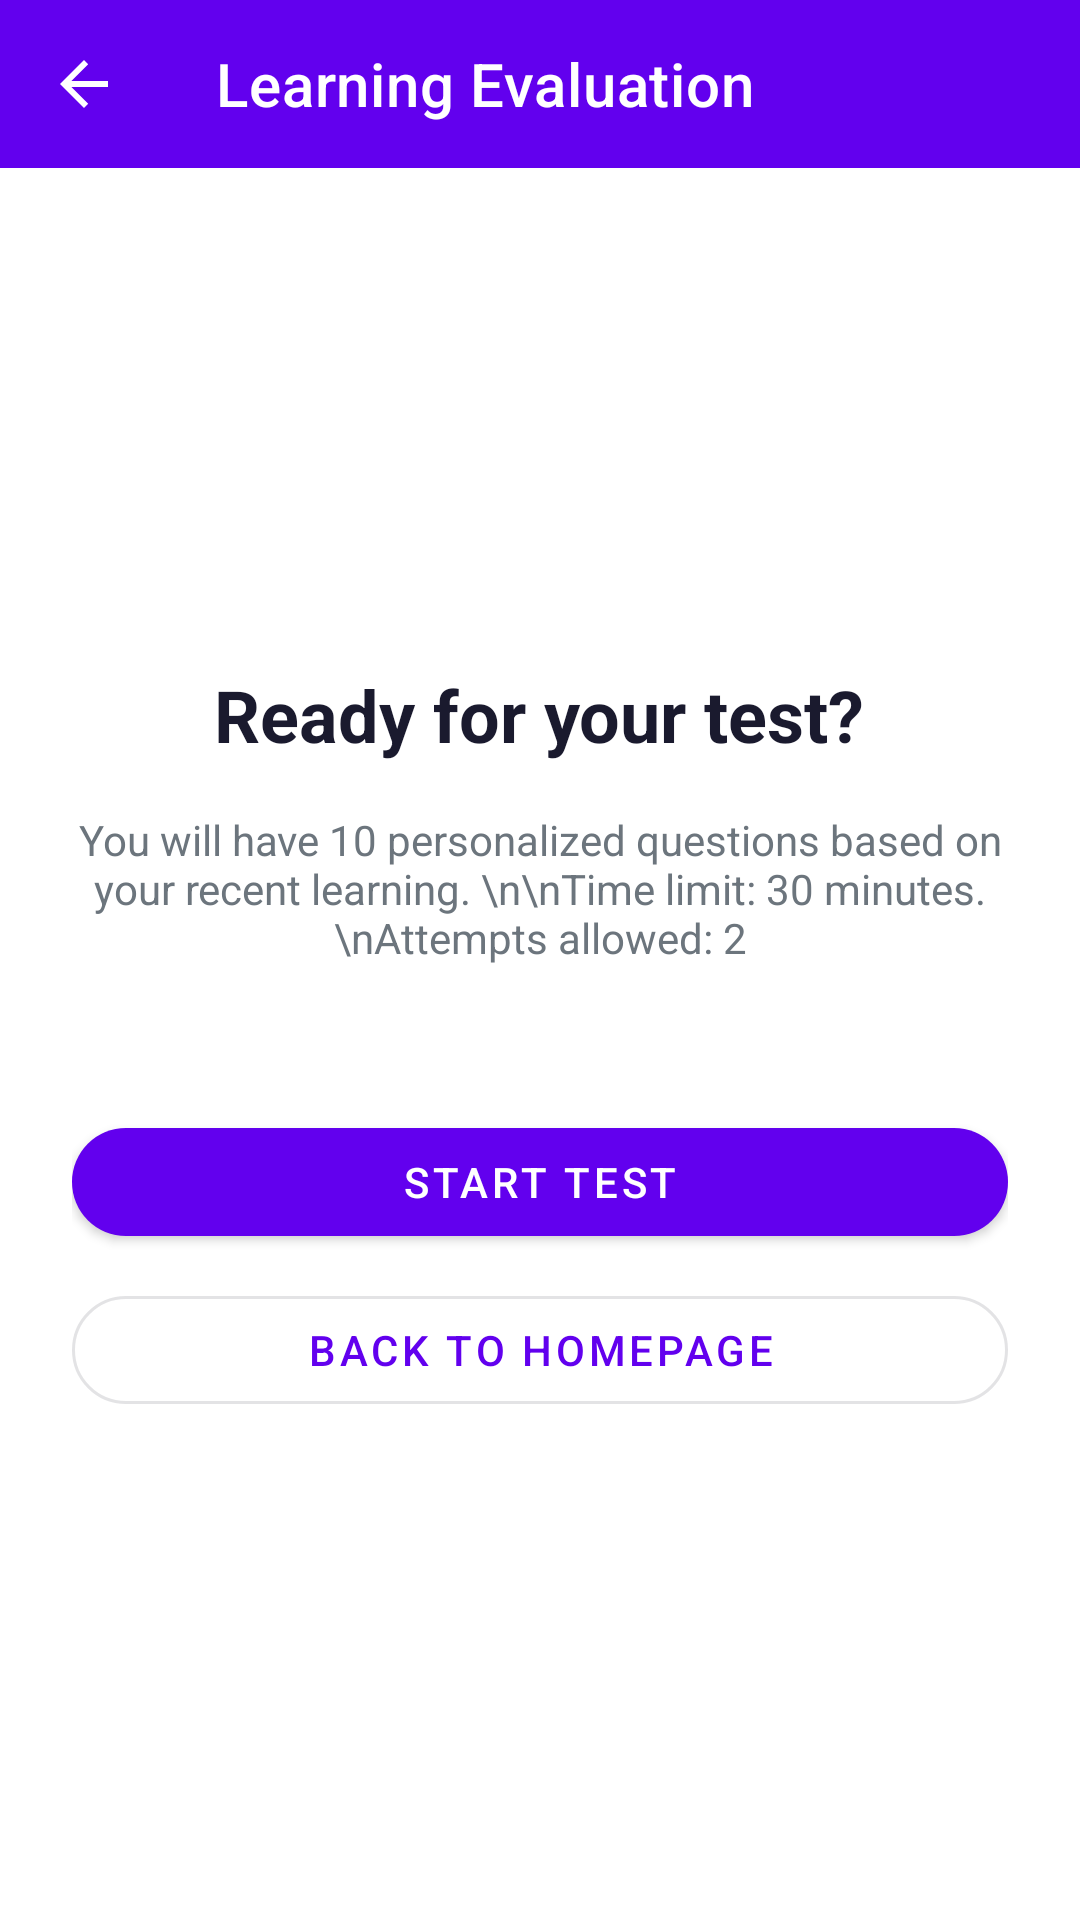

Layout XML and referenced resources for this Android screen:
<!-- AndroidManifest.xml: application theme Theme.GrammarHelper -->
<!-- res/layout/activity_test.xml -->
<?xml version="1.0" encoding="utf-8"?>
<LinearLayout xmlns:android="http://schemas.android.com/apk/res/android"
    xmlns:app="http://schemas.android.com/apk/res-auto"
    android:layout_width="match_parent"
    android:layout_height="match_parent"
    android:orientation="vertical">

    <androidx.appcompat.widget.Toolbar
        android:id="@+id/testToolbar"
        android:layout_width="match_parent"
        android:layout_height="?attr/actionBarSize"
        android:background="@color/primary"
        android:theme="@style/ThemeOverlay.AppCompat.Dark.ActionBar"
        app:title="Learning Evaluation"
        app:navigationIcon="?attr/homeAsUpIndicator" />

    <FrameLayout
        android:layout_width="match_parent"
        android:layout_height="match_parent">

        
        <LinearLayout
            android:id="@+id/startScreen"
            android:layout_width="match_parent"
            android:layout_height="match_parent"
            android:gravity="center"
            android:orientation="vertical"
            android:padding="24dp"
            android:visibility="visible">

            <TextView
                android:layout_width="wrap_content"
                android:layout_height="wrap_content"
                android:text="Ready for your test?"
                android:textSize="24sp"
                android:textStyle="bold"
                android:textColor="@color/text_primary"
                android:layout_marginBottom="16dp" />

            <TextView
                android:layout_width="wrap_content"
                android:layout_height="wrap_content"
                android:text="You will have 10 personalized questions based on your recent learning. \n\nTime limit: 30 minutes.\nAttempts allowed: 2"
                android:textAlignment="center"
                android:textColor="@color/text_secondary"
                android:layout_marginBottom="48dp" />

            <com.google.android.material.button.MaterialButton
                android:id="@+id/btnStartActualTest"
                android:layout_width="match_parent"
                android:layout_height="wrap_content"
                android:text="Start Test"
                app:cornerRadius="24dp" />

            <com.google.android.material.button.MaterialButton
                android:id="@+id/btnBackFromStart"
                android:layout_width="match_parent"
                android:layout_height="wrap_content"
                android:text="Back to Homepage"
                android:layout_marginTop="8dp"
                style="@style/Widget.MaterialComponents.Button.OutlinedButton"
                app:cornerRadius="24dp" />

        </LinearLayout>

        
        <ScrollView
            android:id="@+id/testScrollView"
            android:layout_width="match_parent"
            android:layout_height="match_parent"
            android:padding="16dp"
            android:visibility="gone">

            <LinearLayout
                android:layout_width="match_parent"
                android:layout_height="wrap_content"
                android:orientation="vertical">

                <TextView
                    android:id="@+id/timerText"
                    android:layout_width="match_parent"
                    android:layout_height="wrap_content"
                    android:text="Time Left: 30:00"
                    android:textSize="20sp"
                    android:textStyle="bold"
                    android:gravity="center"
                    android:textColor="@color/error_red" />

                <LinearLayout
                    android:id="@+id/testContainer"
                    android:layout_width="match_parent"
                    android:layout_height="wrap_content"
                    android:orientation="vertical"
                    android:layout_marginTop="16dp" />

                <Button
                    android:id="@+id/btnSubmitTest"
                    android:layout_width="match_parent"
                    android:layout_height="wrap_content"
                    android:text="Submit Test"
                    android:layout_marginTop="24dp" />

                <LinearLayout
                    android:id="@+id/resultLayout"
                    android:layout_width="match_parent"
                    android:layout_height="wrap_content"
                    android:orientation="vertical"
                    android:visibility="gone"
                    android:layout_marginTop="24dp"
                    android:gravity="center">

                    <TextView
                        android:id="@+id/scoreSummary"
                        android:layout_width="wrap_content"
                        android:layout_height="wrap_content"
                        android:textSize="24sp"
                        android:textStyle="bold"
                        android:textAlignment="center" />

                    <com.google.android.material.button.MaterialButton
                        android:id="@+id/btnReviewTest"
                        android:layout_width="match_parent"
                        android:layout_height="wrap_content"
                        android:text="Review Questions"
                        android:layout_marginTop="16dp"
                        app:cornerRadius="24dp" />

                    <com.google.android.material.button.MaterialButton
                        android:id="@+id/btnRetake"
                        android:layout_width="match_parent"
                        android:layout_height="wrap_content"
                        android:text="Try Again (Second Attempt)"
                        android:layout_marginTop="8dp"
                        app:cornerRadius="24dp" />

                    <com.google.android.material.button.MaterialButton
                        android:id="@+id/btnHome"
                        android:layout_width="match_parent"
                        android:layout_height="wrap_content"
                        android:text="Return to Homepage"
                        android:layout_marginTop="8dp"
                        style="@style/Widget.MaterialComponents.Button.OutlinedButton"
                        app:cornerRadius="24dp" />

                    <LinearLayout
                        android:id="@+id/reviewContainer"
                        android:layout_width="match_parent"
                        android:layout_height="wrap_content"
                        android:orientation="vertical"
                        android:visibility="gone"
                        android:layout_marginTop="24dp" />
                </LinearLayout>

            </LinearLayout>
        </ScrollView>
    </FrameLayout>
</LinearLayout>
<!-- resources referenced by this layout -->
<resources>
  <color name="error_red">#DC2626</color>
  <color name="primary">#6200EE</color>
  <color name="text_primary">#1A1A2E</color>
  <color name="text_secondary">#6C757D</color>
  <style name="Theme.GrammarHelper" parent="Theme.MaterialComponents.DayNight.DarkActionBar">
          
          <item name="colorPrimary">@color/purple_500</item>
          <item name="colorPrimaryVariant">@color/purple_700</item>
          <item name="colorOnPrimary">@color/white</item>
          <item name="colorSecondary">@color/teal_200</item>
          <item name="colorSecondaryVariant">@color/teal_700</item>
          <item name="colorOnSecondary">@color/black</item>
  
          
          <item name="android:colorBackground">@color/light_background</item>
          <item name="android:windowBackground">@color/light_background</item>
  
          
          <item name="colorSurface">@color/light_surface</item>
          <item name="colorOnSurface">@color/light_primary_text</item>
  
          
          <item name="android:textColorPrimary">@color/light_primary_text</item>
          <item name="android:textColorSecondary">@color/light_secondary_text</item>
          <item name="android:textColorHint">@color/light_hint</item>
  
          
          <item name="android:statusBarColor">?attr/colorPrimaryVariant</item>
  
          
          <item name="windowActionBar">false</item>
          <item name="windowNoTitle">true</item>
  
          
          <item name="colorControlActivated">@color/engagement_purple</item>
      </style>
  <color name="purple_500">#6200EE</color>
  <color name="purple_700">#3700B3</color>
  <color name="white">#FFFFFFFF</color>
  <color name="teal_200">#03DAC5</color>
  <color name="teal_700">#018786</color>
  <color name="black">#FF000000</color>
  <color name="light_background">#FFFFFF</color>
  <color name="light_surface">#F8F9FA</color>
  <color name="light_primary_text">#1A1A2E</color>
  <color name="light_secondary_text">#6C757D</color>
  <color name="light_hint">#9E9E9E</color>
  <color name="engagement_purple">#8B5CF6</color>
</resources>
